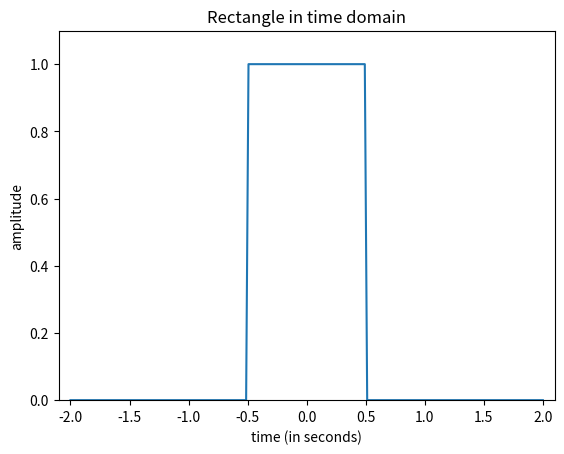
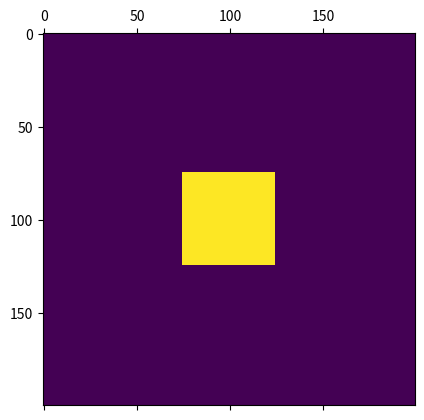
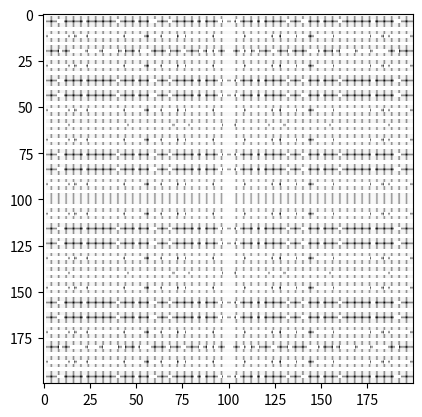

Recreate these plots in Python, in order.
'''
1. Look at the FDTD diffraction and interface simulation video at 
https://www.youtube.com/watch?v=6QLj8_f9QYg&spfreload=5

2. Download, install and play with program yourself
[redacted]

3. Use the Fourier transform approximation of Fraunhofer diffraction to simulate the 
diffraction patterns of some rectengular, circular, and other shaped apertures.

[Rememeber to plot intensity which is the square of the magnitude of the complex amplitude G(x,y)]
[Hint: to get started try 1/(λz) = 1, e.g. λ = 532 * x^-9 m and z = 1.879699 * 10^6 m. ]

'''

%matplotlib inline
import numpy as np
import pylab
import matplotlib.pyplot as plt
import math
from scipy import misc
from scipy.fftpack import fft2, ifft2, fftshift, ifftshift, fftfreq
# This is confusing but for some reason these methods are in NumPy only, not SciPy
from numpy.fft import rfft2, irfft2, rfftfreq
import matplotlib.cm as cm
# Rectangle:
start_time = -2
stop_time = 2
time_to_plot = 4 # seconds
sample_rate = 50 # In Hz, the number of samples per second
total_number_of_sample = sample_rate * time_to_plot #+ 1 #Odd numbers get you zero with linspace
t = np.linspace(start_time, stop_time, total_number_of_sample) #Odd numbers get you zero with linspace

# Graphing helper function
def setup_graph(title='', x_label='', y_label='', fig_size=None):
    fig = plt.figure()
    if fig_size != None:
        fig.set_size_inches(fig_size[0], fig_size[1])
    ax = fig.add_subplot(111)
    ax.set_title(title)
    ax.set_xlabel(x_label)
    ax.set_ylabel(y_label)

rect = np.linspace(0,1,total_number_of_sample)
for i in range(len(t)):
    if((t[i] > -0.5) & (t[i] < 0.5)):
        rect[i] = 1
    elif((t[i] == 0.5) &(t[i] == -0.5)):
        rect[i] = 0.5
    else:
        rect[i] = 0

setup_graph(x_label='time (in seconds)', y_label='amplitude', title='Rectangle in time domain')
plt.axis([-2.1, 2.1, 0,1.1])
plt.plot(t, rect)
plt.show()



rect1 = np.asmatrix(rect)
rect2D=np.dot(np.transpose(rect1),rect1)

print(rect2D)
plt.matshow(rect2D)
plt.show()

# Get the FT 

rect2Dft = fftshift(fft2(rect2D))

#rect2Dft.imshow()

ps_rect2Dft = np.abs(rect2Dft)**2

#print(ps_rect2Dft)
ps_rect2DftP = plt.figure()
axirect2DftP = ps_rect2DftP.add_subplot(1,1,1)
axirect2DftP.imshow(np.log(ps_rect2Dft), cmap=cm.Greys_r)